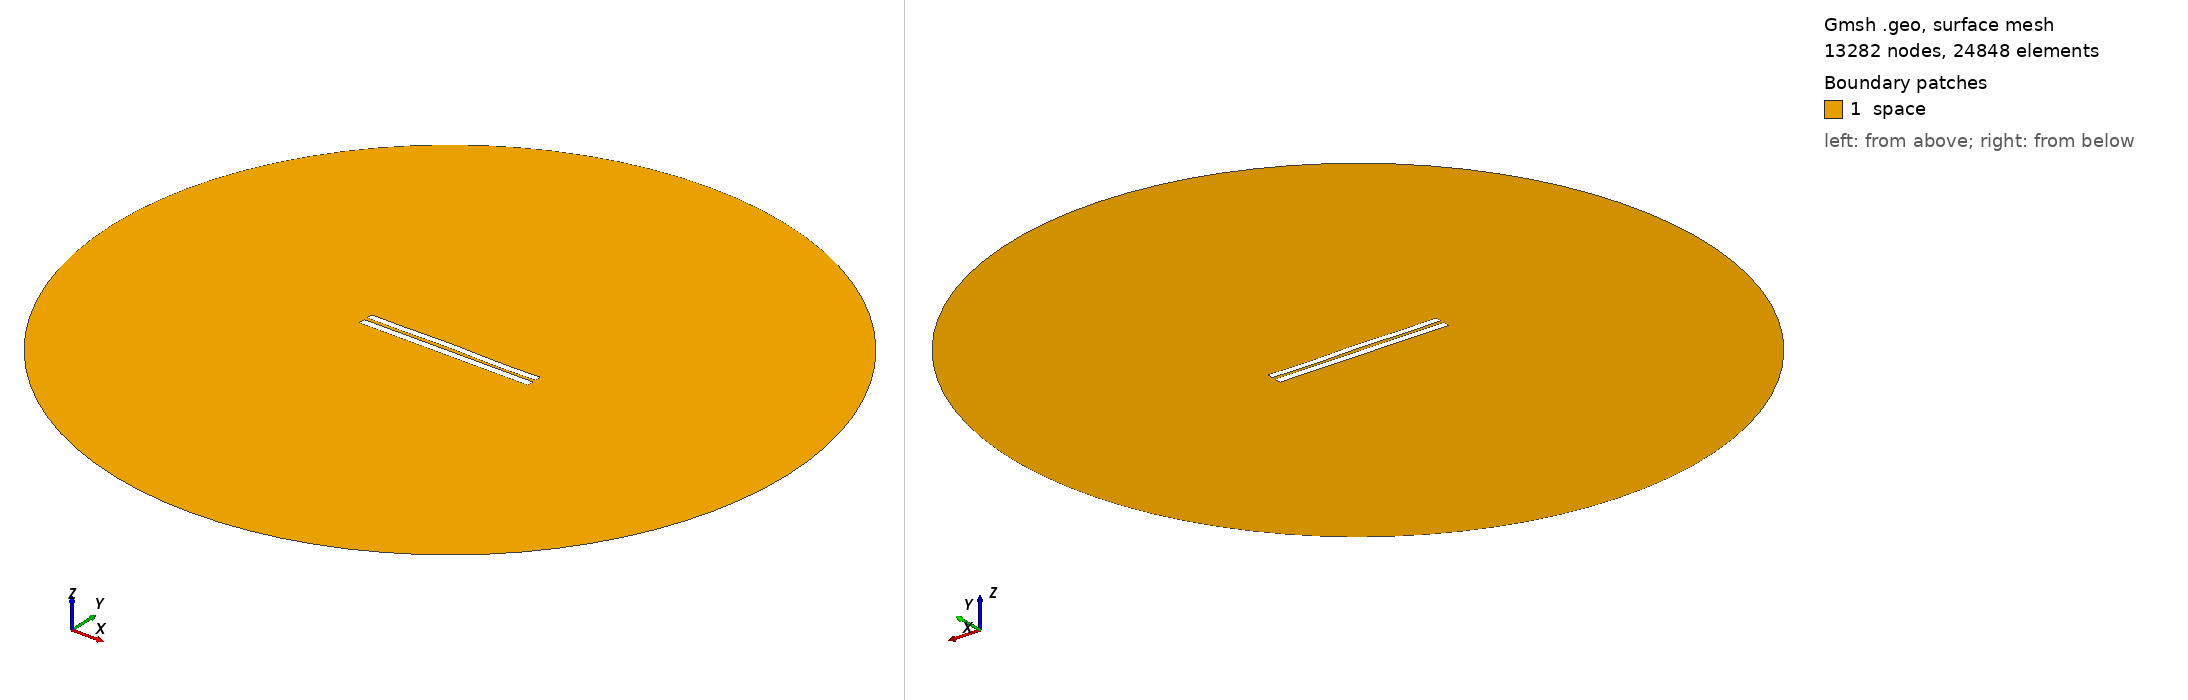

Gmsh geometry script, surface-meshed: 13282 nodes, 24848 surface elements. Boundary patches (legend numbers): 1 space. Left view from above one corner, right view from below the opposite corner. Legend entries are the model's physical surfaces. The drawing asked Gmsh for element sizes between 1% and 20% of the model's largest extent; the script's own settings can give other sizes.

=== 4466.geo (drawn) ===
//---------------------------------------
// Geometry kernel
//---------------------------------------

SetFactory("OpenCASCADE");



//---------------------------------------
// Parameters of the geometry
//---------------------------------------

// Overetch of the upper plate
overetch = 0.125;

// Distance between the plates
distance = 2.0;

// Discretization over the x axis (for the deformation)
nx = 50; 

// Length of the plate
L = 100 - overetch; 

// Number of modes
n = 4; 

// 1st mode coefficient
coeff(1) = -0.15;
beta(1) = 0.596864 * 3.1415926535 / L;

// 2nd mode coefficient
coeff(2) = 0.07499999999999998;
beta(2) = 1.49418 * 3.1415926535 / L;

// 3rd mode coefficient
coeff(3) = 0.07499999999999998;
beta(3) = 2.50025 * 3.1415926535 / L;

// 4th mode coefficient
coeff(4) = -0.15;
beta(4) = 3.49999 * 3.1415926535 / L;



//---------------------------------------
// Upper plate (deformed rectangle)
//---------------------------------------

// Coordiantes of the upper plate
xmin = -50;
xmax = 50 - overetch;

// Height of the upper plate
yheight = 4 - 2 * overetch;

// Indexes of the points
UpperID[] = {};
LowerID[] = {};
LeftID[] = {};
RightID[] = {};

// Point index
p = 1;

// Horizontal edges
For i In {1:nx}
    x = xmin + (i-1)*(xmax - xmin)/(nx-1);

    y_bottom = distance / 2 + overetch;
    For j In {1:n}
        C = (Cosh(beta(j)*L) + Cos(beta(j)*L)) / (Sinh(beta(j)*L) + Sin(beta(j)*L));
        y_bottom  = y_bottom + coeff(j) * (Cosh(beta(j)*(x+50)) - Cos(beta(j)*(x+50)) - C * (Sinh(beta(j)*(x+50)) - Sin(beta(j)*(x+50))));
    EndFor

    y_top = y_bottom + yheight;

    Point(p) = {x, y_top, 0, 1.0};
    UpperID[i] = p;
    p = p + 1;

    Point(p) = {x, y_bottom, 0, 1.0};
    LowerID[i] = p;
    p = p + 1;
EndFor

// Create point lists
UpperPts[] = {}; LowerPts[] = {};
For i In {1:nx}
  UpperPts[] += {UpperID[i]};
  LowerPts[] += {LowerID[i]};
EndFor

// Build splines
Spline(1) = {UpperPts[]};
Spline(2) = {LowerPts[]};
Line(3) = {LowerPts[nx-1], UpperPts[nx-1]};
Line(4) = {LowerPts[0], UpperPts[0]};

// Build the plane surface
Curve Loop(1) = {2, 3, -1, -4};
Plane Surface(1) = {1};



//---------------------------------------
// Lower plate (rectangle)
//---------------------------------------

// Vertices
Point(1001) = {-50, -1, 0, 1.0};
Point(1002) = { 50, -1, 0, 1.0};
Point(1003) = { 50,  -5, 0, 1.0};
Point(1004) = {-50,  -5, 0, 1.0};

// Edges
Line(5) = {1001, 1002};
Line(6) = {1002, 1003};
Line(7) = {1003, 1004};
Line(8) = {1004, 1001};

// Plane surface
Line Loop(2) = {5, 6, 7, 8};
Plane Surface(2) = {2}; 



//---------------------------------------
// Outer (fictious) boundary
//---------------------------------------

// Points
Point(1005) = {0, 0, 0};       // Center
Point(1006) = {200, 0, 0};     // Start point
Point(1007) = {0, 200, 0};     // 90 degrees
Point(1008) = {-200, 0, 0};    // 180 degrees
Point(1009) = {0, -200, 0};    // 270 degrees

// Circle arcs (each needs start, center, end)
Circle(9) = {1006, 1005, 1007};
Circle(10) = {1007, 1005, 1008};
Circle(11) = {1008, 1005, 1009};
Circle(12) = {1009, 1005, 1006};

// Plane surface for the entire domain
Curve Loop(3) = {9, 10, 11, 12};
Surface(3) = {3};

// Subtract the plates from the whole domain to obtain the actual domain where we want to solve the equations
BooleanDifference{ Surface{3}; Delete; }{ Surface{1}; Surface{2}; Delete; }




//---------------------------------------
// Transfinite Lines/Curves
//---------------------------------------

// Set the number of points on the boundaries
r = 7;

// Plates
Transfinite Curve {1, 2} = 50*r Using Progression 1;
Transfinite Curve {3, 4} = 2*r Using Progression 1;
Transfinite Line {5, 7} = 50*r Using Progression 1;
Transfinite Line {6, 8} = 2*r Using Progression 1;

// Outer boundary
Transfinite Line {9, 10, 11, 12} = 20 Using Progression 1;



//---------------------------------------
// Physical groups
//---------------------------------------                

// Physical curves (boundaries)
Physical Line("force_segment", 10) = {2};
Physical Line("upper_plate", 11) = {1, 3, 4};
Physical Line("lower_plate", 12) = {5, 6, 7, 8};
Physical Line("boundary", 20) = {9, 10, 11, 12};

// Physical Surfaces
Physical Surface("space", 30) = {3};



//---------------------------------------
// 6. Generate the Mesh
//---------------------------------------

// 2D mesh generation
Mesh 2;
